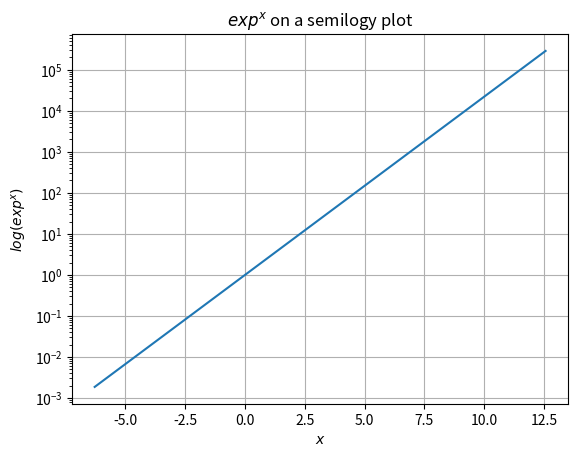
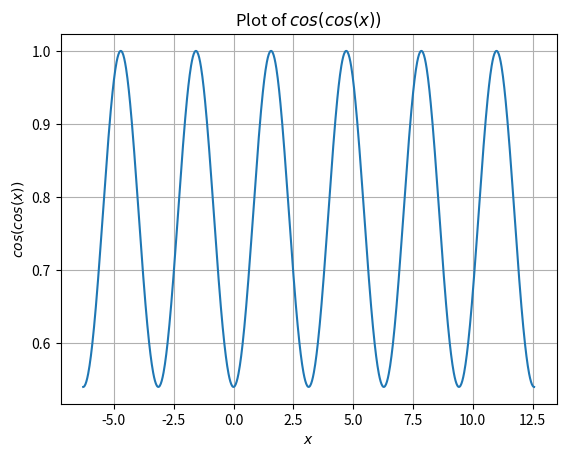
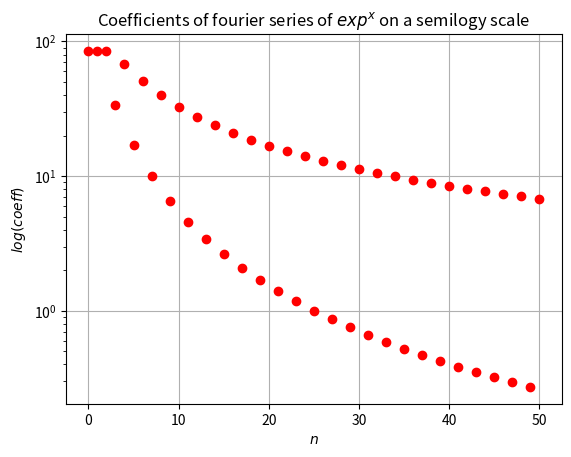
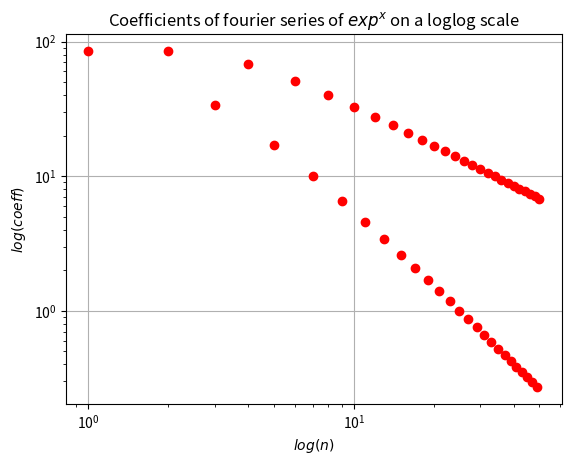
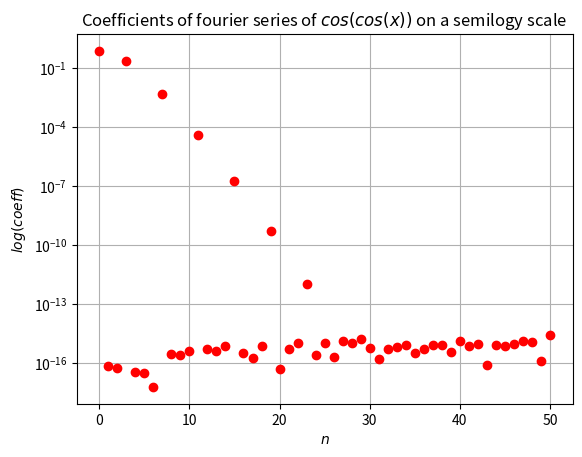
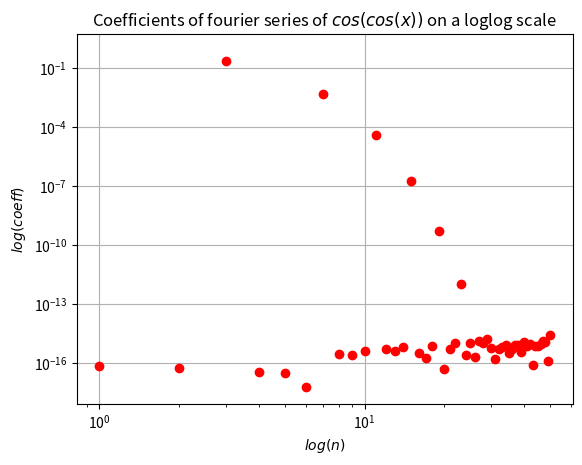
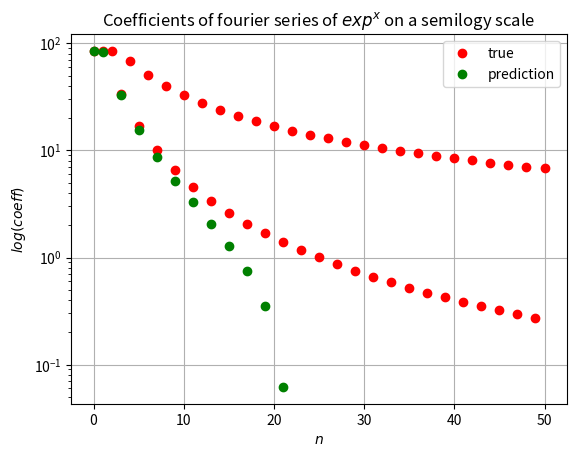
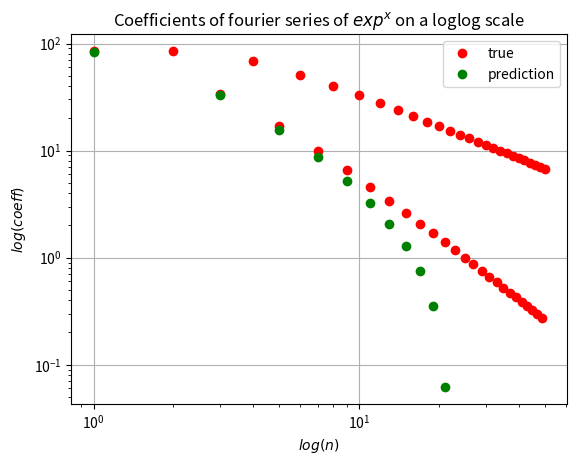
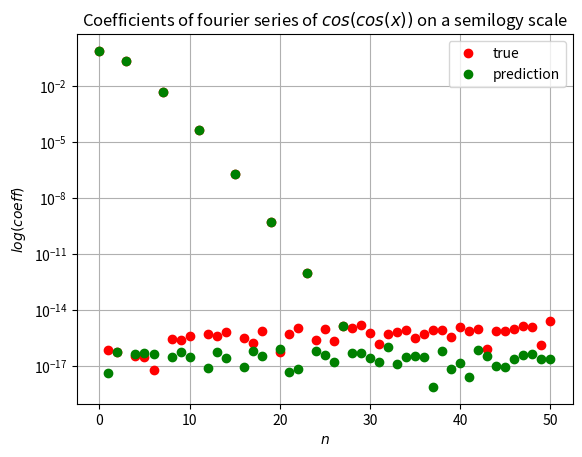
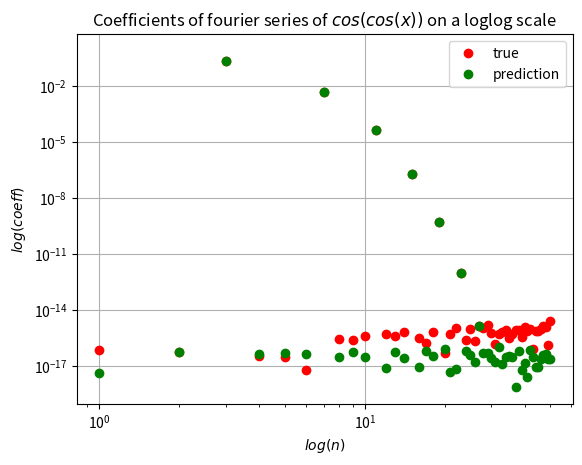
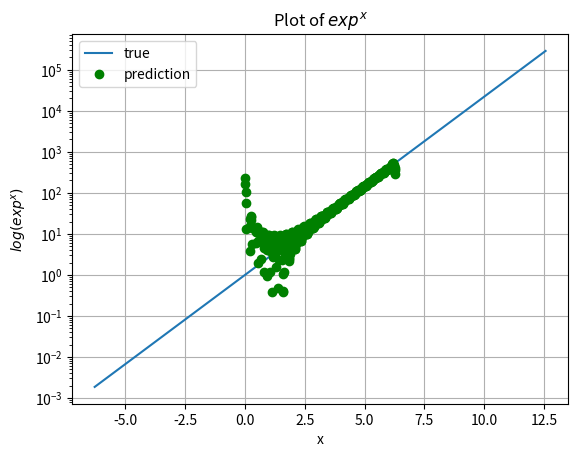
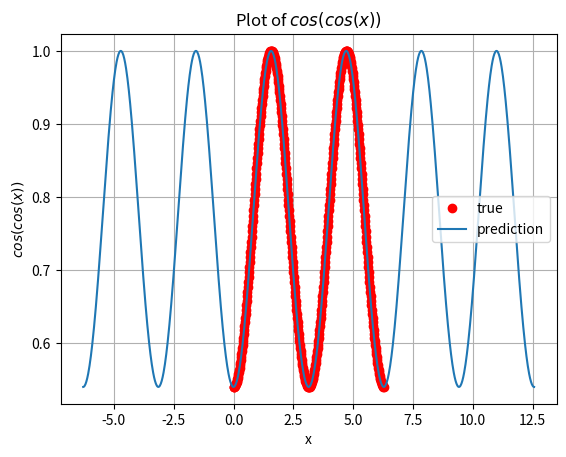

Reproduce these figures in Python, in order.
import numpy as np
import scipy
import scipy.integrate as integrate
import matplotlib.pyplot as plt
import math

#defining python functions for exp(x) and cos(cos(x))
def exp(x):
    return np.exp(x)

def coscos(x):
    return np.cos(np.cos(x))

#Plotting exp(x) on semilogy graph and cos(cos(x)) functions
def exp_plot(lowerlimit,upperlimit, n):
    x = np.linspace(lowerlimit,upperlimit,n)
    plt.grid()
    plt.semilogy(x,exp(x))
    plt.title(r'$exp^x$ on a semilogy plot')
    plt.xlabel('$x$')
    plt.ylabel(r'$log(exp^x)$')
    plt.savefig('exp_plot.png')
    plt.close()

def coscos_plot(lowerlimit,upperlimit, n):  
    x = np.linspace(lowerlimit,upperlimit,n)
    plt.grid()
    plt.title(r'Plot of $cos(cos(x))$')
    plt.xlabel('$x$')
    plt.ylabel(r'$cos(cos(x))$')
    plt.plot(x,coscos(x))
    plt.savefig('coscos_plot.png')
    plt.close()

#calculating coefficients for the two functions
def FT(n,function):
    a = np.zeros(n)

    def u(x,k,f):
        u=f(x)*(np.cos(k*x))
        return u/np.pi
    def v(x,k,f):
        v=f(x)*(np.sin(k*x))
        return v/np.pi

#quad integrates the function by taking limits,function and extra arguments
    a[0] = integrate.quad(function,0,2*np.pi)[0]/(2*np.pi)

    for i in range(1,n):
        if(i%2==1):
            a[i] = integrate.quad(u,0,2*np.pi,args=(int(i/2)+1,function))[0]
        else:
            a[i] = integrate.quad(v,0,2*np.pi,args=(int(i/2),function))[0]
    return a

# plotting eFt_coeff and coscosFt_coeffa,coscosFt_coeffb in semilogy and the loglog scale
def plot_semilog_loglog(eFt_coeff,coscosFt_coeff,color = 'ro'):
    eFt_coeff = np.abs(eFt_coeff)
    coscosFt_coeff = np.abs(coscosFt_coeff)
    plt.grid()
    plt.title(r"Coefficients of fourier series of $exp^x$ on a semilogy scale")
    plt.xlabel(r'$n$')
    plt.ylabel(r'$log(coeff)$')
    plt.semilogy(eFt_coeff,color)
    plt.savefig('semilog_eFt_coeff.png')
    plt.close()

    plt.grid()
    plt.title(r"Coefficients of fourier series of $exp^x$ on a loglog scale")
    plt.xlabel(r'$log(n)$')
    plt.ylabel(r'$log(coeff)$')
    plt.loglog(eFt_coeff,color)
    plt.savefig('loglog_eFt_coeff.png')
    plt.close()

    plt.grid()
    plt.title(r"Coefficients of fourier series of $cos(cos(x))$ on a semilogy scale")
    plt.xlabel(r'$n$')
    plt.ylabel(r'$log(coeff)$')
    plt.semilogy(coscosFt_coeff,color)
    plt.savefig('semilog_coscos_coeff.png')
    plt.close()

    plt.grid()
    plt.title(r"Coefficients of fourier series of $cos(cos(x))$ on a loglog scale")
    plt.xlabel(r'$log(n)$')
    plt.ylabel(r'$log(coeff)$')
    plt.loglog(coscosFt_coeff,color)
    plt.savefig('loglog_coscos_coeff.png')
    plt.close()

#This function Generates Matrices A and b
def generateA_b(f,x):
    A = np.zeros((400,51))
    A[:,0] = 1 #column1 in A is 1s
    for k in range(1,26):
        A[:,2*k-1]=np.cos(k*x)
        A[:,2*k]=np.sin(k*x)
    return A,f(x)

# plots Fourier coefficients obtained by the two methods in semilogy and the loglog scale
def plot(eFt_coeff,coscosFt_coeff,c_exp,c_coscos,color):
    eFt_coeff = np.abs(eFt_coeff)
    coscosFt_coeff = np.abs(coscosFt_coeff)
    
    plt.grid()
    plt.title(r"Coefficients of fourier series of $exp^x$ on a semilogy scale")
    plt.xlabel(r'$n$')
    plt.ylabel(r'$log(coeff)$')
    plt.semilogy(eFt_coeff,'ro')
    plt.semilogy(c_exp,color)
    plt.legend(["true","prediction"])
    plt.savefig('fig1.png')
    plt.close()

    plt.grid()
    plt.title(r"Coefficients of fourier series of $exp^x$ on a loglog scale")
    plt.xlabel(r'$log(n)$')
    plt.ylabel(r'$log(coeff)$')
    plt.loglog(eFt_coeff,'ro')
    plt.loglog(c_exp,color)
    plt.legend(["true","prediction"])
    plt.savefig('fig2.png')
    plt.close()

    c_exp = np.abs(c_exp)
    c_coscos = np.abs(c_coscos)

    plt.grid()
    plt.xlabel(r'$n$')
    plt.ylabel(r'$log(coeff)$')
    plt.semilogy(coscosFt_coeff,'ro')
    plt.semilogy(c_coscos,color)
    plt.legend(["true","prediction"])
    plt.title(r"Coefficients of fourier series of $cos(cos(x))$ on a semilogy scale")
    plt.savefig('fig3.png')
    plt.close()

    plt.grid()
    plt.xlabel(r'$log(n)$')
    plt.ylabel(r'$log(coeff)$')
    plt.loglog(coscosFt_coeff,'ro')
    plt.loglog(c_coscos,color)
    plt.legend(["true","prediction"])
    plt.title(r"Coefficients of fourier series of $cos(cos(x))$ on a loglog scale")
    plt.savefig('fig4.png')
    plt.close()


#Plotting exp(x) on semilogy graph and cos(cos(x)) functions
exp_plot(-2*np.pi,4*np.pi,1000)
coscos_plot(-2*np.pi,4*np.pi,1000)

#calculating fourier coefficients of both the functions
eFt_coeff = FT(51,exp)
coscosFt_coeff = FT(51,coscos)

# plotting eFt_coeff and coscosFt_coeffa,coscosFt_coeffb in semilogy and the loglog scale
plot_semilog_loglog(eFt_coeff,coscosFt_coeff)


x = np.linspace(0,2*np.pi,401)
x=x[:-1]  #dropping last term to have a proper periodic integral

#Generating A and b matrices for cos(cos(x)),exp(x) functions
A_coscos,b_coscos = generateA_b(coscos,x)
A_exp,b_exp = generateA_b(exp,x)

# solving using lstsq
c_coscos = scipy.linalg.lstsq(A_coscos,b_coscos)[0]
c_exp = scipy.linalg.lstsq(A_exp,b_exp)[0]

#plotting fourier coeff for both functions obtained from both the methods (matrices method in green circles)
plot(eFt_coeff,coscosFt_coeff,c_exp,c_coscos,'go')

#measuring absolute error between two methods 
print("The error in Coefficients of exp^x =",np.amax(np.abs(eFt_coeff - c_exp))) #amax() returns the maximum value in that array
print("The error in Coefficients of cos(cos(x)) =",np.amax(np.abs(coscosFt_coeff - c_coscos)))

#reshape() shapes array without changing data 
c_exp = np.reshape(c_exp,(51,1))

f_values = np.matmul(A_exp,c_exp)
#plotting results
x = np.linspace(0,2*np.pi,400)
plt.grid()
plt.title(r"Plot of $exp^x$")
plt.xlabel('x')
plt.ylabel(r'$log(exp^x)$')
t = np.linspace(-2*np.pi,4*np.pi,1000)
plt.semilogy(t,exp(t))
plt.semilogy(x,f_values,'go')
plt.legend(["true","prediction"])
plt.savefig('fig5.png')
plt.close()

c_coscos = np.reshape(c_coscos,(51,1))

f_values = np.matmul(A_coscos,c_coscos)
#plotting results
x = np.linspace(0,2*np.pi,400)
plt.grid()
plt.title(r"Plot of $cos(cos(x))$")
plt.xlabel('x')
plt.ylabel(r'$cos(cos(x))$')
t = np.linspace(-2*np.pi,4*np.pi,1000)
plt.plot(x,f_values,'ro')
plt.plot(t,coscos(t))
plt.legend(["true","prediction"])
plt.savefig('fig6.png')
plt.close()
